Run: headless pygame with SDL's dummy video driver; simulated clock (each Clock.tick advances the game by its frame time, no real sleeping); random seed 0; keys injected as events and as key.get_pressed() state; no mouse input.
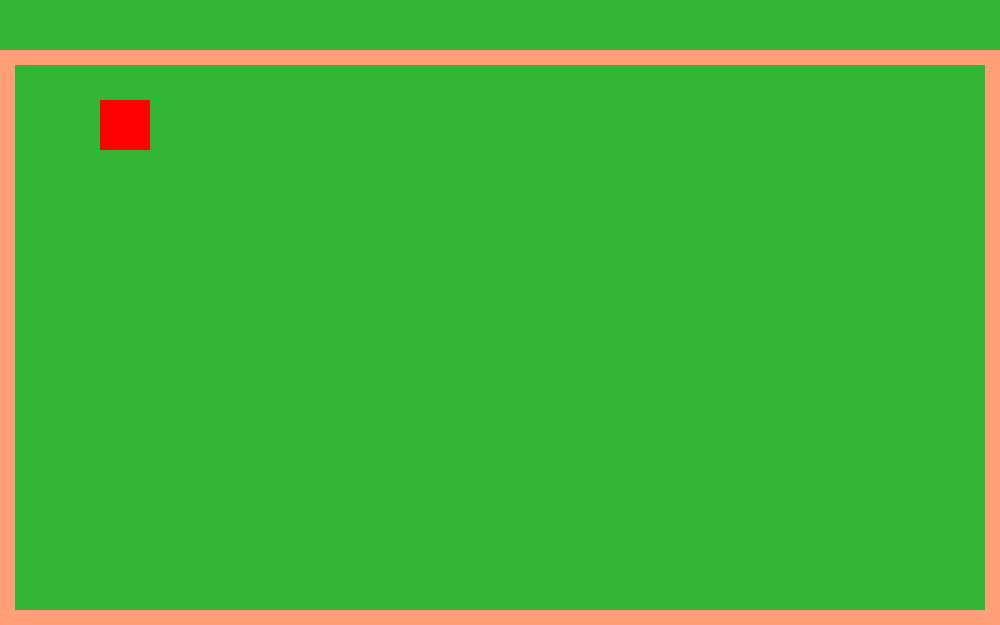
Frame 1 of 4 · flips 1–60 · no input
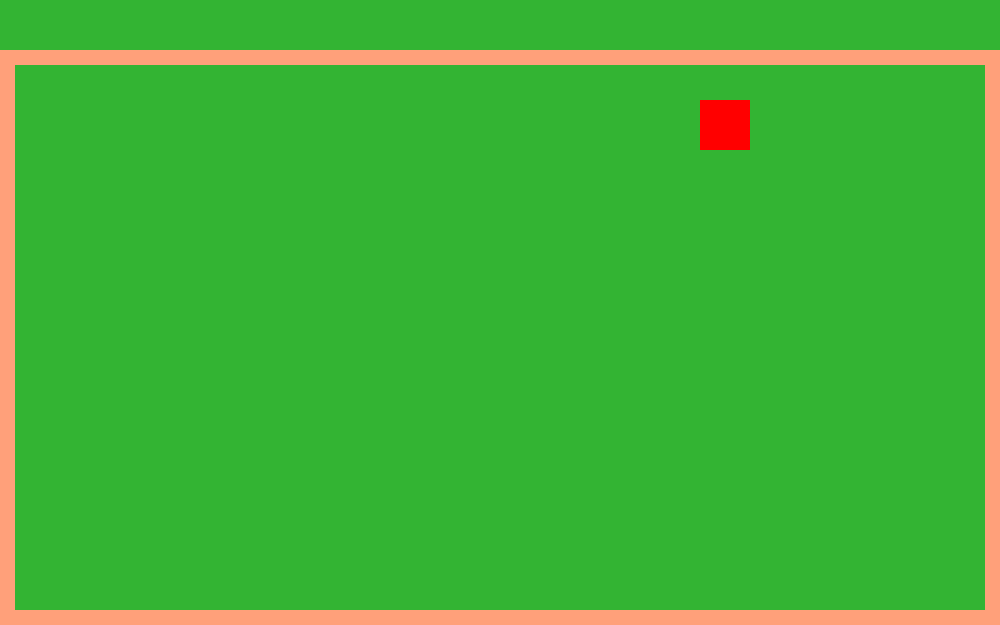
Frame 2 of 4 · flips 61–180 · tapped SPACE, RETURN · held RIGHT (→), D
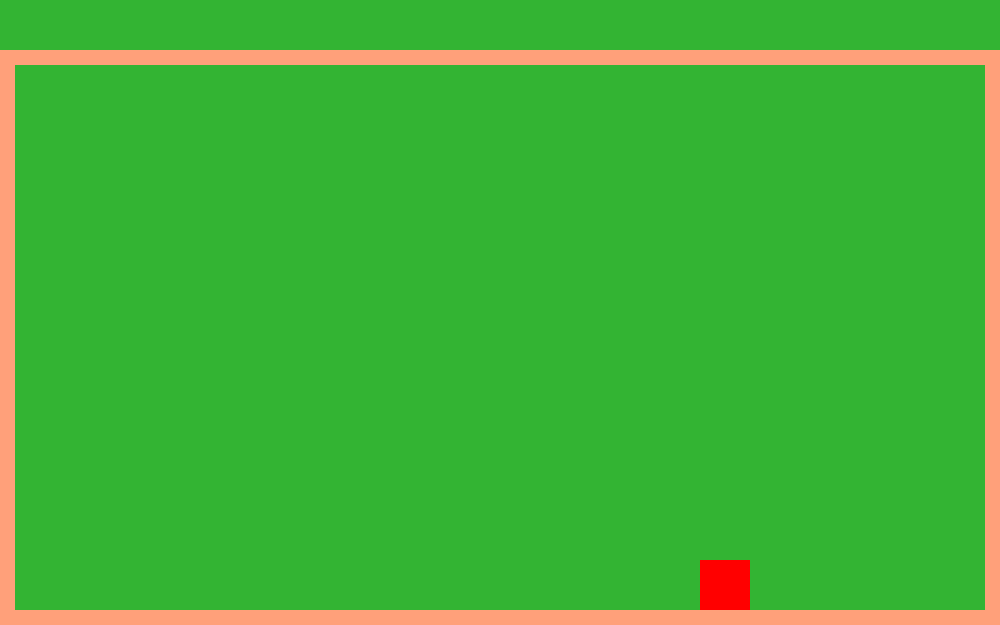
Frame 3 of 4 · flips 181–300 · held DOWN (↓), S
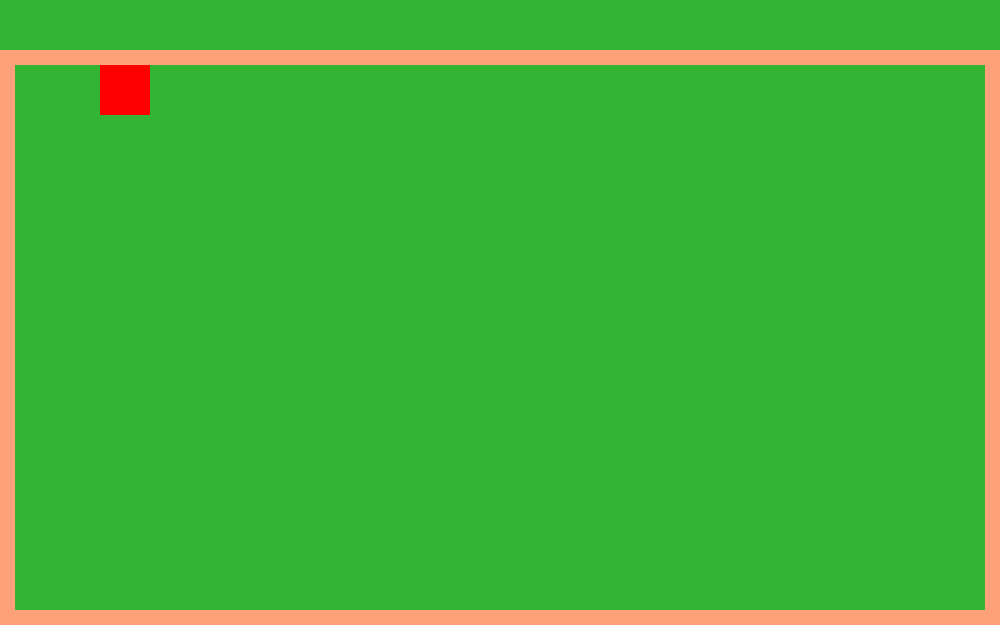
Frame 4 of 4 · flips 301–420 · held LEFT (←), A, UP (↑), W

The pygame program that drew these frames:

import pygame

class ScreenManager:
    def __init__(self, width, height, caption, background_color=(0, 0, 0)):
        self.width = width
        self.height = height
        self.caption = caption
        self.background_color = background_color

        self.border_thickness = 15
        self.border_color = (255, 160, 122)

        self.screen = pygame.display.set_mode((self.width, self.height))
        pygame.display.set_caption(self.caption)

    def clear_screen(self):
        self.screen.fill(self.background_color)
        pygame.draw.rect(self.screen, self.border_color, (0, 50, self.width, self.border_thickness))
        pygame.draw.rect(self.screen, self.border_color, (0, 50, self.border_thickness, self.height))
        pygame.draw.rect(self.screen, self.border_color, (0, self.height - self.border_thickness, self.width, self.border_thickness))
        pygame.draw.rect(self.screen, self.border_color, (self.width - self.border_thickness, 50, self.border_thickness, self.height))

    def draw_obstacles(self, obstacles_config):
        pass

    def check_collision(self, player_rect, obstacles_config):
        return False

    def update_screen(self):
        pygame.display.flip()

class BreakoutGame:
    def __init__(self):
        self.screen_manager = ScreenManager(1000, 625, "Combat", background_color=(51, 180, 51))
        self.clock = pygame.time.Clock()
        self.player_rect = pygame.Rect(100, 100, 50, 50) 
        self.player_speed = 5

    def run(self):
        running = True
        while running:
            self.clock.tick(60)
            for event in pygame.event.get():
                if event.type == pygame.QUIT:
                    running = False

            keys = pygame.key.get_pressed()
            player_rect_old_pos = self.player_rect.copy() 
            if keys[pygame.K_LEFT]:
                self.player_rect.x -= self.player_speed
                if self.player_rect.left < self.screen_manager.border_thickness:
                    self.player_rect.left = self.screen_manager.border_thickness
            if keys[pygame.K_RIGHT]:
                self.player_rect.x += self.player_speed
                if self.player_rect.right > self.screen_manager.width - self.screen_manager.border_thickness:
                    self.player_rect.right = self.screen_manager.width - self.screen_manager.border_thickness
            if keys[pygame.K_UP]:
                self.player_rect.y -= self.player_speed
                if self.player_rect.top < 50 + self.screen_manager.border_thickness:
                    self.player_rect.top = 50 + self.screen_manager.border_thickness
            if keys[pygame.K_DOWN]:
                self.player_rect.y += self.player_speed
                if self.player_rect.bottom > self.screen_manager.height - self.screen_manager.border_thickness:
                    self.player_rect.bottom = self.screen_manager.height - self.screen_manager.border_thickness

            self.screen_manager.clear_screen()
            pygame.draw.rect(self.screen_manager.screen, (255, 0, 0), self.player_rect) 
            self.screen_manager.update_screen()

if __name__ == "__main__":
    pygame.init()
    game = BreakoutGame()
    game.run()
    pygame.quit()
